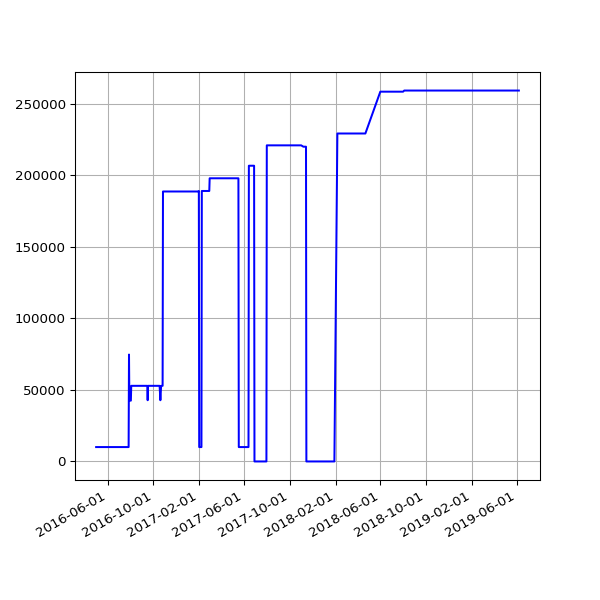

The data file committed next to this chart (first rows):
date, value
2016-05-01 02:23:43 +0100, 10055
2016-05-02 02:59:07 +0100, 10055
2016-05-03 02:59:17 +0100, 10055
2016-05-04 02:52:33 +0100, 10055
2016-05-05 02:59:23 +0100, 10055
2016-05-07 02:38:06 +0100, 10055
2016-05-12 02:25:21 +0100, 10055
2016-05-14 02:26:31 +0100, 10055
2016-05-15 02:24:22 +0100, 10055
2016-05-20 02:24:25 +0100, 10055
2016-05-21 02:35:26 +0100, 10055
2016-05-22 02:40:10 +0100, 10055
2016-05-23 02:44:24 +0100, 10055
2016-05-24 02:38:17 +0100, 10055
2016-05-25 02:25:39 +0100, 10055
2016-05-27 03:44:21 +0100, 10055
2016-05-31 02:25:39 +0100, 10055
2016-06-01 02:30:55 +0100, 10055
2016-06-02 02:24:09 +0100, 10055
2016-06-03 02:26:48 +0100, 10055
2016-06-04 02:34:11 +0100, 10055
2016-06-05 02:26:27 +0100, 10055
2016-06-08 02:31:20 +0100, 10055
2016-06-09 02:28:28 +0100, 10055
2016-06-10 02:36:42 +0100, 10055
2016-06-11 02:26:58 +0100, 10055
2016-06-12 02:22:27 +0100, 10055
2016-06-13 02:18:13 +0100, 10055
2016-06-14 02:19:27 +0100, 10055
2016-06-15 02:28:29 +0100, 10055
2016-06-16 02:25:53 +0100, 10055
2016-06-17 02:22:12 +0100, 10055
2016-06-18 02:21:26 +0100, 10055
2016-06-19 02:21:23 +0100, 10055
2016-06-20 02:26:06 +0100, 10055
2016-06-21 02:31:02 +0100, 10055
2016-06-22 02:21:58 +0100, 10055
2016-06-23 02:21:47 +0100, 10055
2016-06-24 02:35:07 +0100, 10055
2016-06-25 02:58:43 +0100, 10055
2016-06-26 02:29:30 +0100, 10055
2016-06-27 02:37:26 +0100, 10055
2016-06-28 02:46:05 +0100, 10055
2016-06-29 02:35:11 +0100, 10055
2016-06-30 02:25:08 +0100, 10055
2016-07-01 02:22:14 +0100, 10055
2016-07-02 02:27:18 +0100, 10055
2016-07-03 02:21:16 +0100, 10055
2016-07-04 02:31:56 +0100, 10055
2016-07-05 02:23:39 +0100, 10055
2016-07-06 02:42:54 +0100, 10055
2016-07-07 02:23:52 +0100, 10055
2016-07-08 02:32:38 +0100, 10055
2016-07-09 02:23:55 +0100, 10055
2016-07-10 02:22:14 +0100, 10055
2016-07-11 02:22:40 +0100, 10055
2016-07-12 02:24:02 +0100, 10055
2016-07-13 02:36:30 +0100, 10055
2016-07-14 02:25:20 +0100, 10055
2016-07-15 13:45:58 +0100, 10055
... 601 more rows
